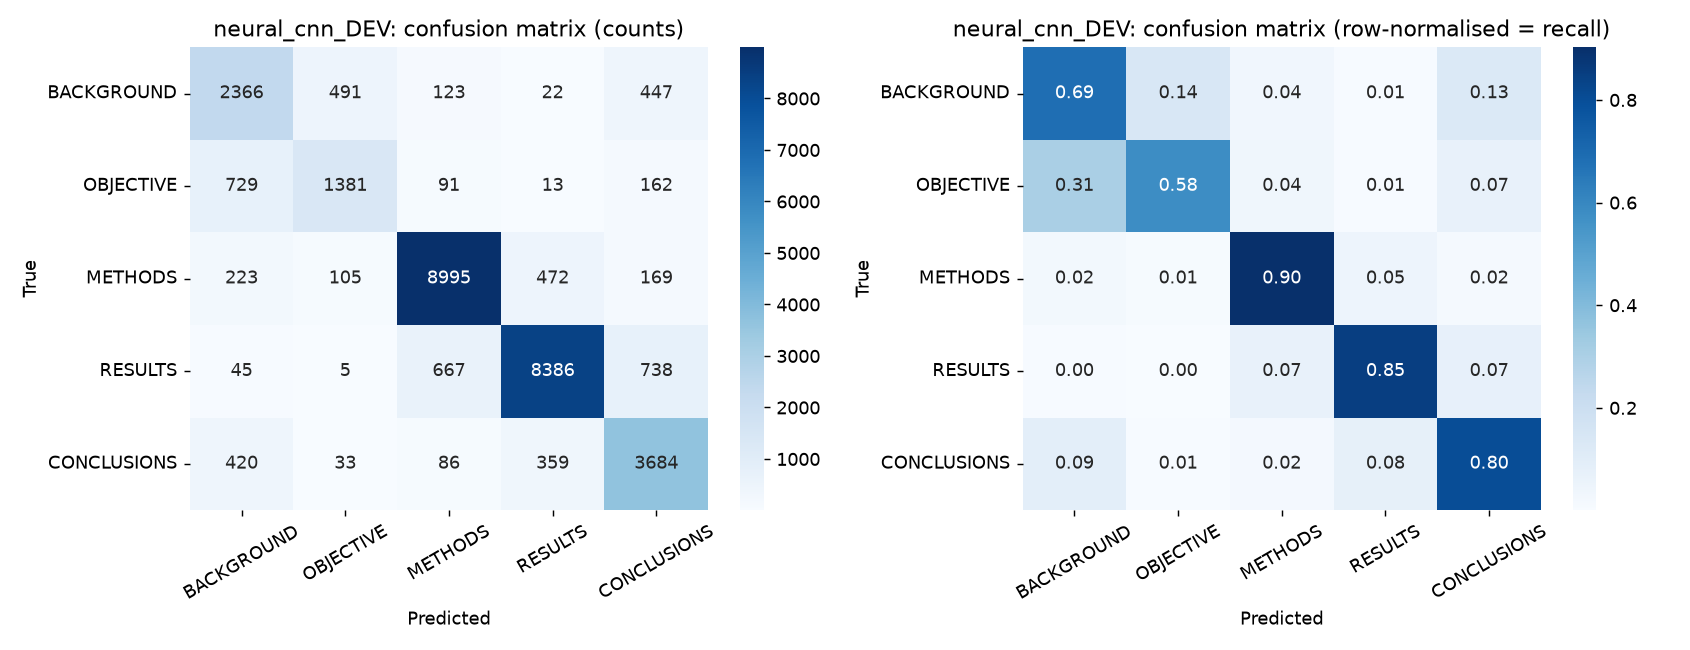

The table this chart was drawn from, first rows:
, BACKGROUND, OBJECTIVE, METHODS, RESULTS, CONCLUSIONS
BACKGROUND, 2366, 491, 123, 22, 447
OBJECTIVE, 729, 1381, 91, 13, 162
METHODS, 223, 105, 8995, 472, 169
RESULTS, 45, 5, 667, 8386, 738
CONCLUSIONS, 420, 33, 86, 359, 3684
